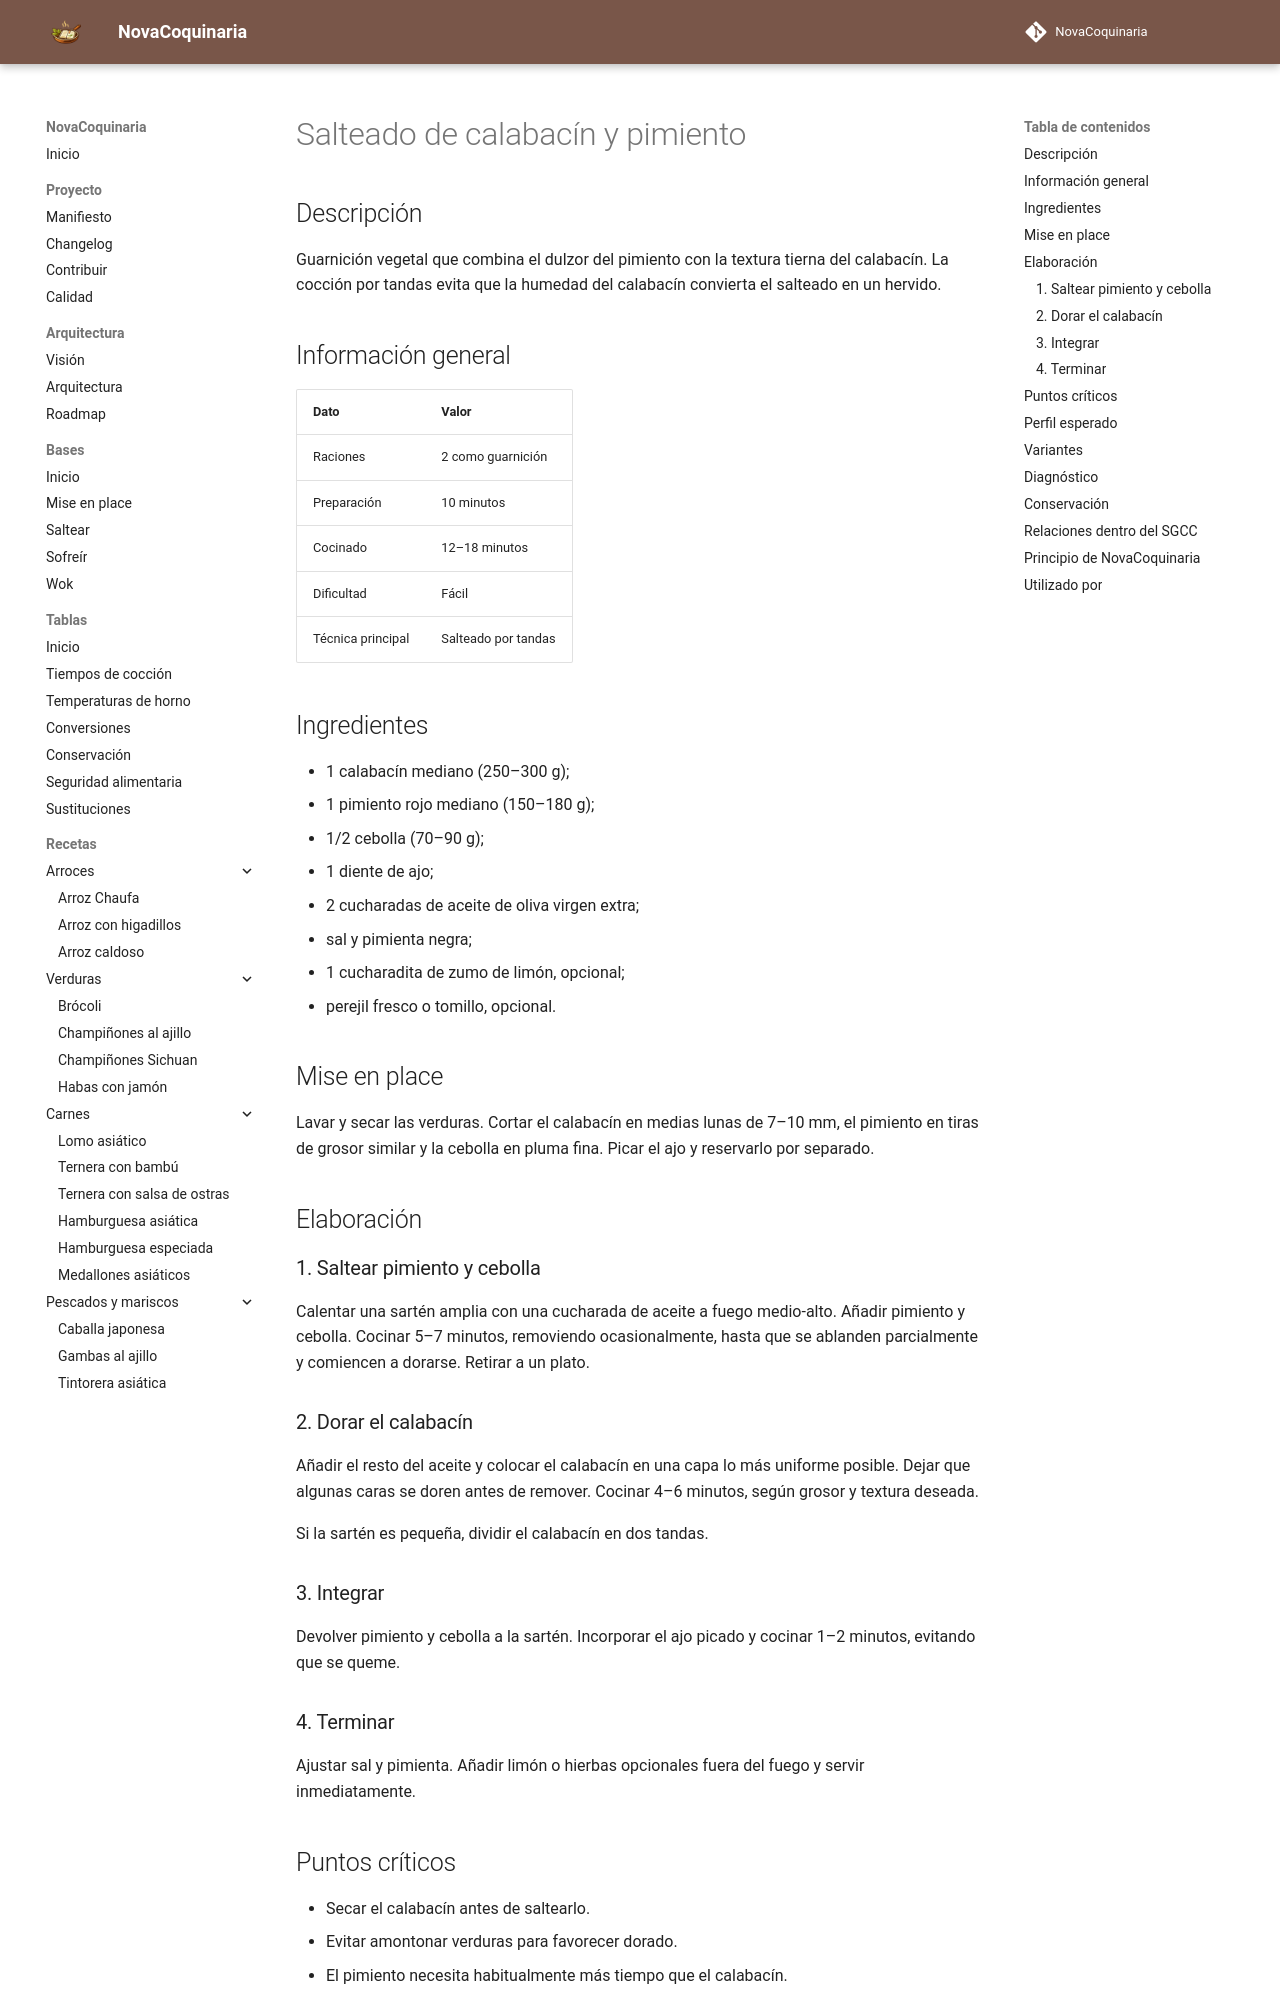

repository: fran-eliot/NovaCoquinaria · page: 04_Verduras/salteado_de_calabacin_y_pimiento.html · generator: mkdocs

---
id: REC-0038
tipo: receta
titulo: Salteado de calabacín y pimiento
categoria: Verduras
estado: borrador
version: 1.0.0
ultima_revision: 2026-11-14
etiquetas:
  - calabacin
  - pimiento
  - salteado
  - guarnicion
---

# Salteado de calabacín y pimiento

## Descripción

Guarnición vegetal que combina el dulzor del pimiento con la textura tierna del calabacín. La cocción por tandas evita que la humedad del calabacín convierta el salteado en un hervido.

## Información general

| Dato | Valor |
|---|---|
| Raciones | 2 como guarnición |
| Preparación | 10 minutos |
| Cocinado | 12–18 minutos |
| Dificultad | Fácil |
| Técnica principal | Salteado por tandas |

## Ingredientes

- 1 calabacín mediano (250–300 g);
- 1 pimiento rojo mediano (150–180 g);
- 1/2 cebolla (70–90 g);
- 1 diente de ajo;
- 2 cucharadas de aceite de oliva virgen extra;
- sal y pimienta negra;
- 1 cucharadita de zumo de limón, opcional;
- perejil fresco o tomillo, opcional.

## Mise en place

Lavar y secar las verduras. Cortar el calabacín en medias lunas de 7–10 mm, el pimiento en tiras de grosor similar y la cebolla en pluma fina. Picar el ajo y reservarlo por separado.

## Elaboración

### 1. Saltear pimiento y cebolla

Calentar una sartén amplia con una cucharada de aceite a fuego medio-alto. Añadir pimiento y cebolla. Cocinar 5–7 minutos, removiendo ocasionalmente, hasta que se ablanden parcialmente y comiencen a dorarse. Retirar a un plato.

### 2. Dorar el calabacín

Añadir el resto del aceite y colocar el calabacín en una capa lo más uniforme posible. Dejar que algunas caras se doren antes de remover. Cocinar 4–6 minutos, según grosor y textura deseada.

Si la sartén es pequeña, dividir el calabacín en dos tandas.

### 3. Integrar

Devolver pimiento y cebolla a la sartén. Incorporar el ajo picado y cocinar 1–2 minutos, evitando que se queme.

### 4. Terminar

Ajustar sal y pimienta. Añadir limón o hierbas opcionales fuera del fuego y servir inmediatamente.
